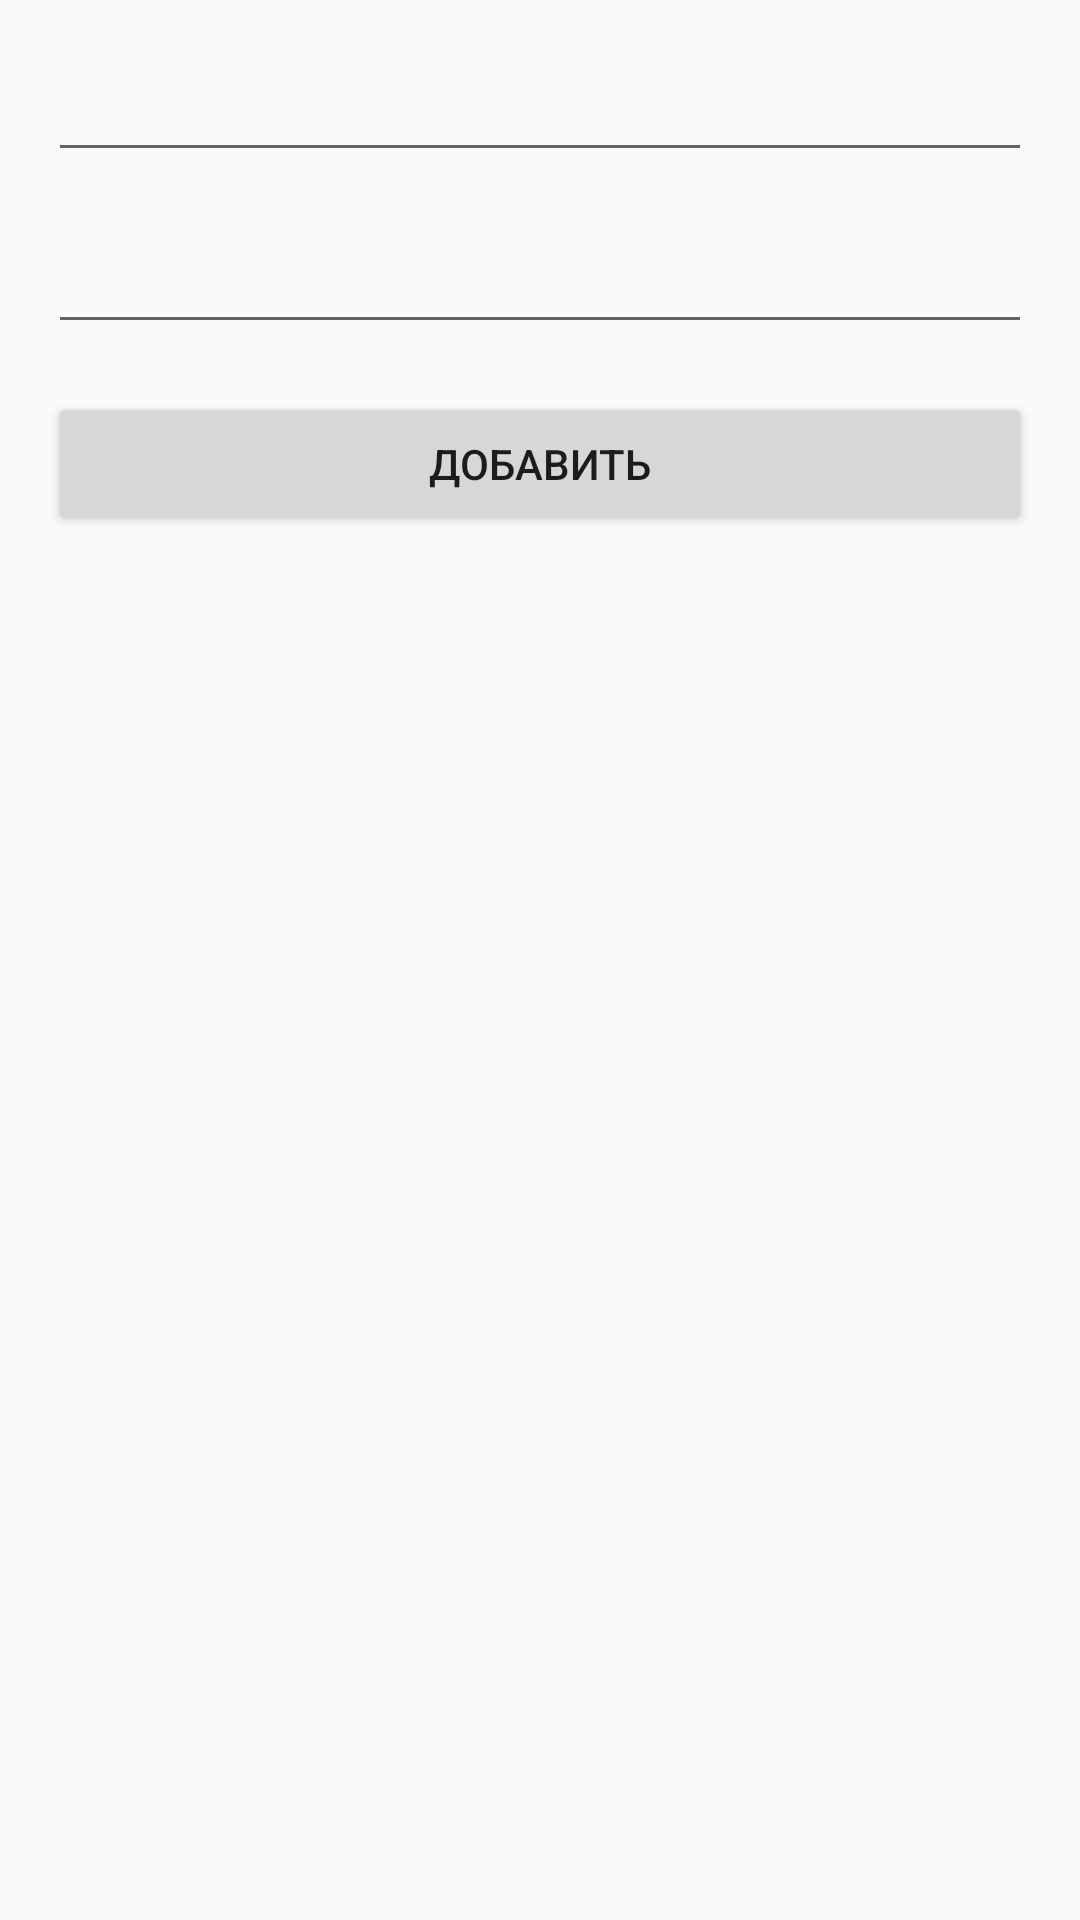

Android layout source for this screen:
<!-- AndroidManifest.xml: application theme AppTheme -->
<!-- res/layout/fragment_add_new_note.xml -->
<?xml version="1.0" encoding="utf-8"?>
<androidx.constraintlayout.widget.ConstraintLayout xmlns:android="http://schemas.android.com/apk/res/android"
    xmlns:app="http://schemas.android.com/apk/res-auto"
    xmlns:tools="http://schemas.android.com/tools"
    android:layout_width="match_parent"
    android:layout_height="match_parent"
    tools:context=".screens.add_new_note.AddNewNoteFragment">

    <EditText
        android:id="@+id/input_name_note"
        style="@style/editText"
        app:layout_constraintEnd_toEndOf="parent"
        app:layout_constraintStart_toStartOf="parent"
        app:layout_constraintTop_toTopOf="parent"
        tools:ignore="LabelFor"
        android:autofillHints="" />

    <EditText
        android:id="@+id/input_text_note"
        style="@style/editText"
        app:layout_constraintEnd_toEndOf="parent"
        app:layout_constraintStart_toStartOf="parent"
        app:layout_constraintTop_toBottomOf="@+id/input_name_note"
        tools:ignore="LabelFor"
        android:autofillHints="" />

    <Button
        android:id="@+id/btn_add_note"
        android:layout_width="match_parent"
        android:layout_height="wrap_content"
        android:layout_margin="@dimen/app_margin"
        android:text="@string/btn_add_note"
        app:layout_constraintEnd_toEndOf="parent"
        app:layout_constraintStart_toStartOf="parent"
        app:layout_constraintTop_toBottomOf="@+id/input_text_note" />


</androidx.constraintlayout.widget.ConstraintLayout>
<!-- resources referenced by this layout -->
<resources>
  <dimen name="app_margin">16sp</dimen>
  <string name="btn_add_note">Добавить</string>
  <style name="editText">
          <item name="android:layout_width">match_parent</item>
          <item name="android:layout_height">wrap_content</item>
          <item name="android:inputType">text</item>
          <item name="android:autofillHints" />
          <item name="android:layout_margin">@dimen/app_margin</item>
      </style>
  <style name="AppTheme" parent="Theme.AppCompat.Light.NoActionBar">
          
          <item name="colorPrimary">@color/colorPrimary</item>
          <item name="colorPrimaryDark">@color/colorPrimaryDark</item>
          <item name="colorAccent">@color/colorAccent</item>
      </style>
  <!-- not gathered from this repository: default colours our renderer supplied (Android Studio template values) -->
  <color name="colorPrimary">#FF6200EE</color>
  <color name="colorPrimaryDark">#FF3700B3</color>
  <color name="colorAccent">#FF03DAC5</color>
</resources>
